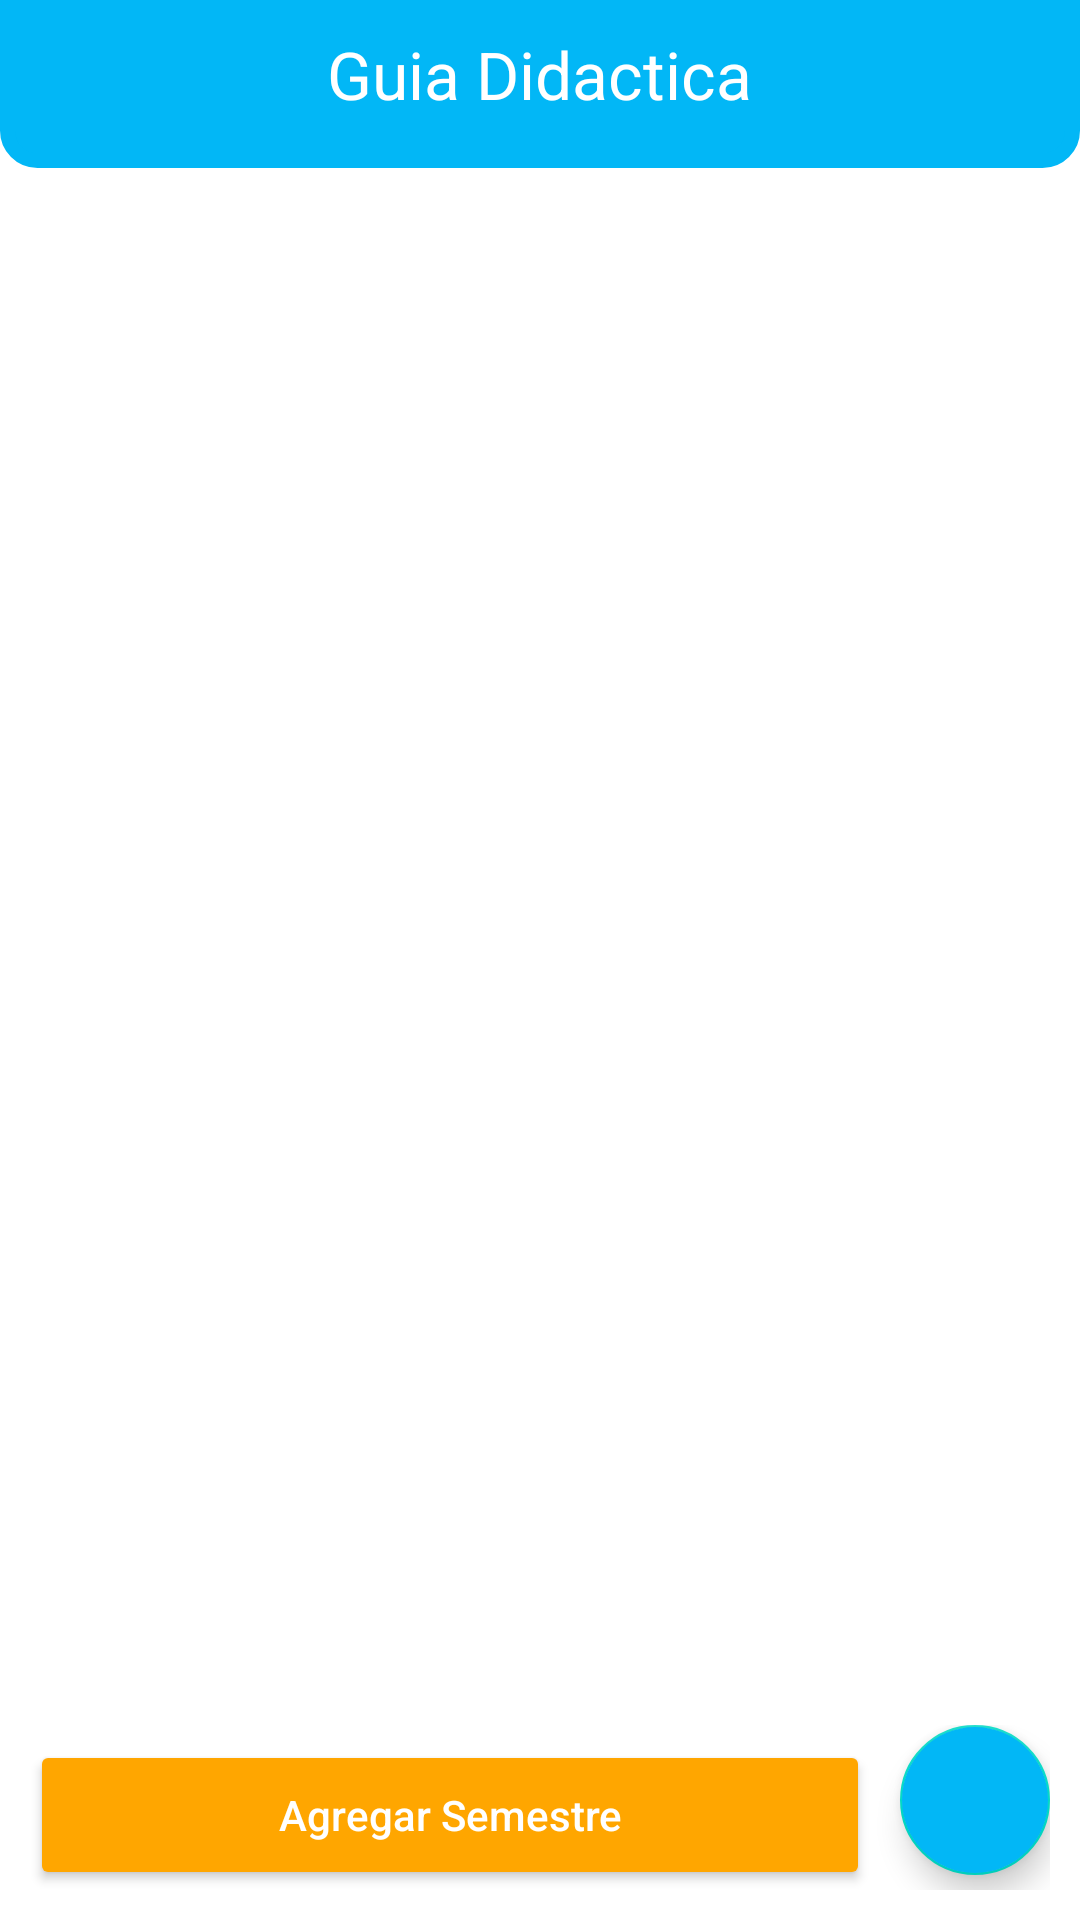

This screen was rendered from an Android layout file. Write that file and the resources it references.
<!-- AndroidManifest.xml: application theme Theme.MaterialComponents.DayNight.NoActionBar -->
<!-- res/layout/activity_guia.xml -->
<?xml version="1.0" encoding="utf-8"?>
<RelativeLayout xmlns:android="http://schemas.android.com/apk/res/android"
    xmlns:app="http://schemas.android.com/apk/res-auto"
    xmlns:tools="http://schemas.android.com/tools"
    android:layout_width="match_parent"
    android:layout_height="match_parent"
    tools:context=".Guide.GuiaActivity">

    <RelativeLayout
        android:id="@+id/toolbarGuia"
        android:layout_width="match_parent"
        android:layout_height="?actionBarSize"
        android:background="@drawable/toolbar01">

        <ImageView
            android:id="@+id/backbtnGuia"
            android:layout_width="wrap_content"
            android:layout_height="wrap_content"
            app:srcCompat="@drawable/ic_back"
            android:layout_margin="10dp"
            android:background="@android:color/transparent"
            android:padding="5dp"/>

        <TextView
            android:id="@+id/TvGuia"
            android:layout_width="wrap_content"
            android:layout_height="wrap_content"
            android:text="Guia Didactica"
            android:layout_centerHorizontal="true"
            android:layout_marginTop="10dp"
            android:textColor="@color/white"
            android:textSize="22sp"/>

    </RelativeLayout>

    
    <androidx.recyclerview.widget.RecyclerView
        android:id="@+id/RVcategorias"
        android:layout_width="match_parent"
        android:layout_height="match_parent"
        android:layout_marginTop="5dp"
        android:layout_below="@id/toolbarGuia"
        tools:listitem="@layout/guia_row"
        android:layout_margin="5dp"
        app:layoutManager="androidx.recyclerview.widget.LinearLayoutManager"
        android:layout_above="@id/ButtonLlGuia"/>

    <LinearLayout
        android:id="@+id/ButtonLlGuia"
        android:layout_width="match_parent"
        android:layout_height="wrap_content"
        android:layout_alignParentBottom="true"
        android:layout_marginStart="10dp"
        android:layout_marginEnd="10dp"
        android:layout_marginBottom="10dp"
        android:orientation="horizontal">

        
        <Button
            android:id="@+id/AddGuiaSmestrBTN"
            android:layout_width="wrap_content"
            android:layout_height="wrap_content"
            android:text="Agregar Semestre"
            android:layout_weight="1"
            android:layout_marginEnd="10dp"
            android:layout_marginTop="5dp"
            android:backgroundTint="@color/naranja"
            app:cornerRadius="18dp"
            android:minHeight="50dp"
            android:textAllCaps="false"
            android:textColor="@color/white"/>

        
        <com.google.android.material.floatingactionbutton.FloatingActionButton
            android:id="@+id/AddSmtrFFl"
            android:layout_width="wrap_content"
            android:layout_height="wrap_content"
            app:srcCompat="@drawable/ic_add_white"
            app:tint="@color/white"
            app:fabCustomSize="50dp"
            android:backgroundTint="@color/botonacc">

        </com.google.android.material.floatingactionbutton.FloatingActionButton>
    </LinearLayout>


</RelativeLayout>
<!-- res/layout/guia_row.xml (included above) -->
<?xml version="1.0" encoding="utf-8"?>
<androidx.cardview.widget.CardView xmlns:android="http://schemas.android.com/apk/res/android"
    android:layout_width="match_parent"
    android:layout_height="wrap_content"
    xmlns:app="http://schemas.android.com/apk/res-auto"
    app:cardUseCompatPadding="true"
    app:contentPadding="10dp"
    app:cardCornerRadius="9dp"
    app:cardElevation="0dp"
    app:cardBackgroundColor="@color/hint_gray">

    <LinearLayout
        android:layout_width="match_parent"
        android:layout_height="wrap_content"
        android:gravity="center_vertical">

        <TextView
            android:id="@+id/GuiaTitulo"
            android:layout_width="0dp"
            android:layout_height="wrap_content"
            android:layout_weight="1"
            android:text="GUIAS"
            android:textColor="@color/black"/>

        <ImageButton
            android:id="@+id/BtnDeleteGuia"
            android:layout_width="40dp"
            android:layout_height="40dp"
            app:srcCompat="@drawable/ic_delete_white"
            android:background="@drawable/estilo_button_cat_row"/>


    </LinearLayout>
</androidx.cardview.widget.CardView>
<!-- resources referenced by this layout -->
<resources>
  <color name="black">#FF000000</color>
  <color name="botonacc">#02B7F6</color>
  <color name="hint_gray">#C5C9CA</color>
  <color name="naranja">#FFA600 </color>
  <color name="white">#FFFFFFFF</color>
  <!-- drawable estilo_button_cat_row (drawable) -->
  <?xml version="1.0" encoding="utf-8"?>
  <selector xmlns:android="http://schemas.android.com/apk/res/android">
      <item>
          <shape android:shape="rectangle"  >
              <corners android:radius="10dp"/>
              <solid android:color="@color/grisCate" />
  
          </shape>
      </item>
  </selector>
  <!-- drawable toolbar01 (drawable) -->
  <?xml version="1.0" encoding="utf-8"?>
  <selector xmlns:android="http://schemas.android.com/apk/res/android">
      <item>
          <shape android:shape="rectangle"  >
          <corners android:bottomLeftRadius="10dp"
                  android:bottomRightRadius="10dp"/>
          <stroke android:width="5dip" android:color="@color/botonacc" />
          <solid android:color="@color/botonacc" />
  
          </shape>
      </item>
  
  </selector>
  <color name="grisCate">#9F9D9A </color>
</resources>
